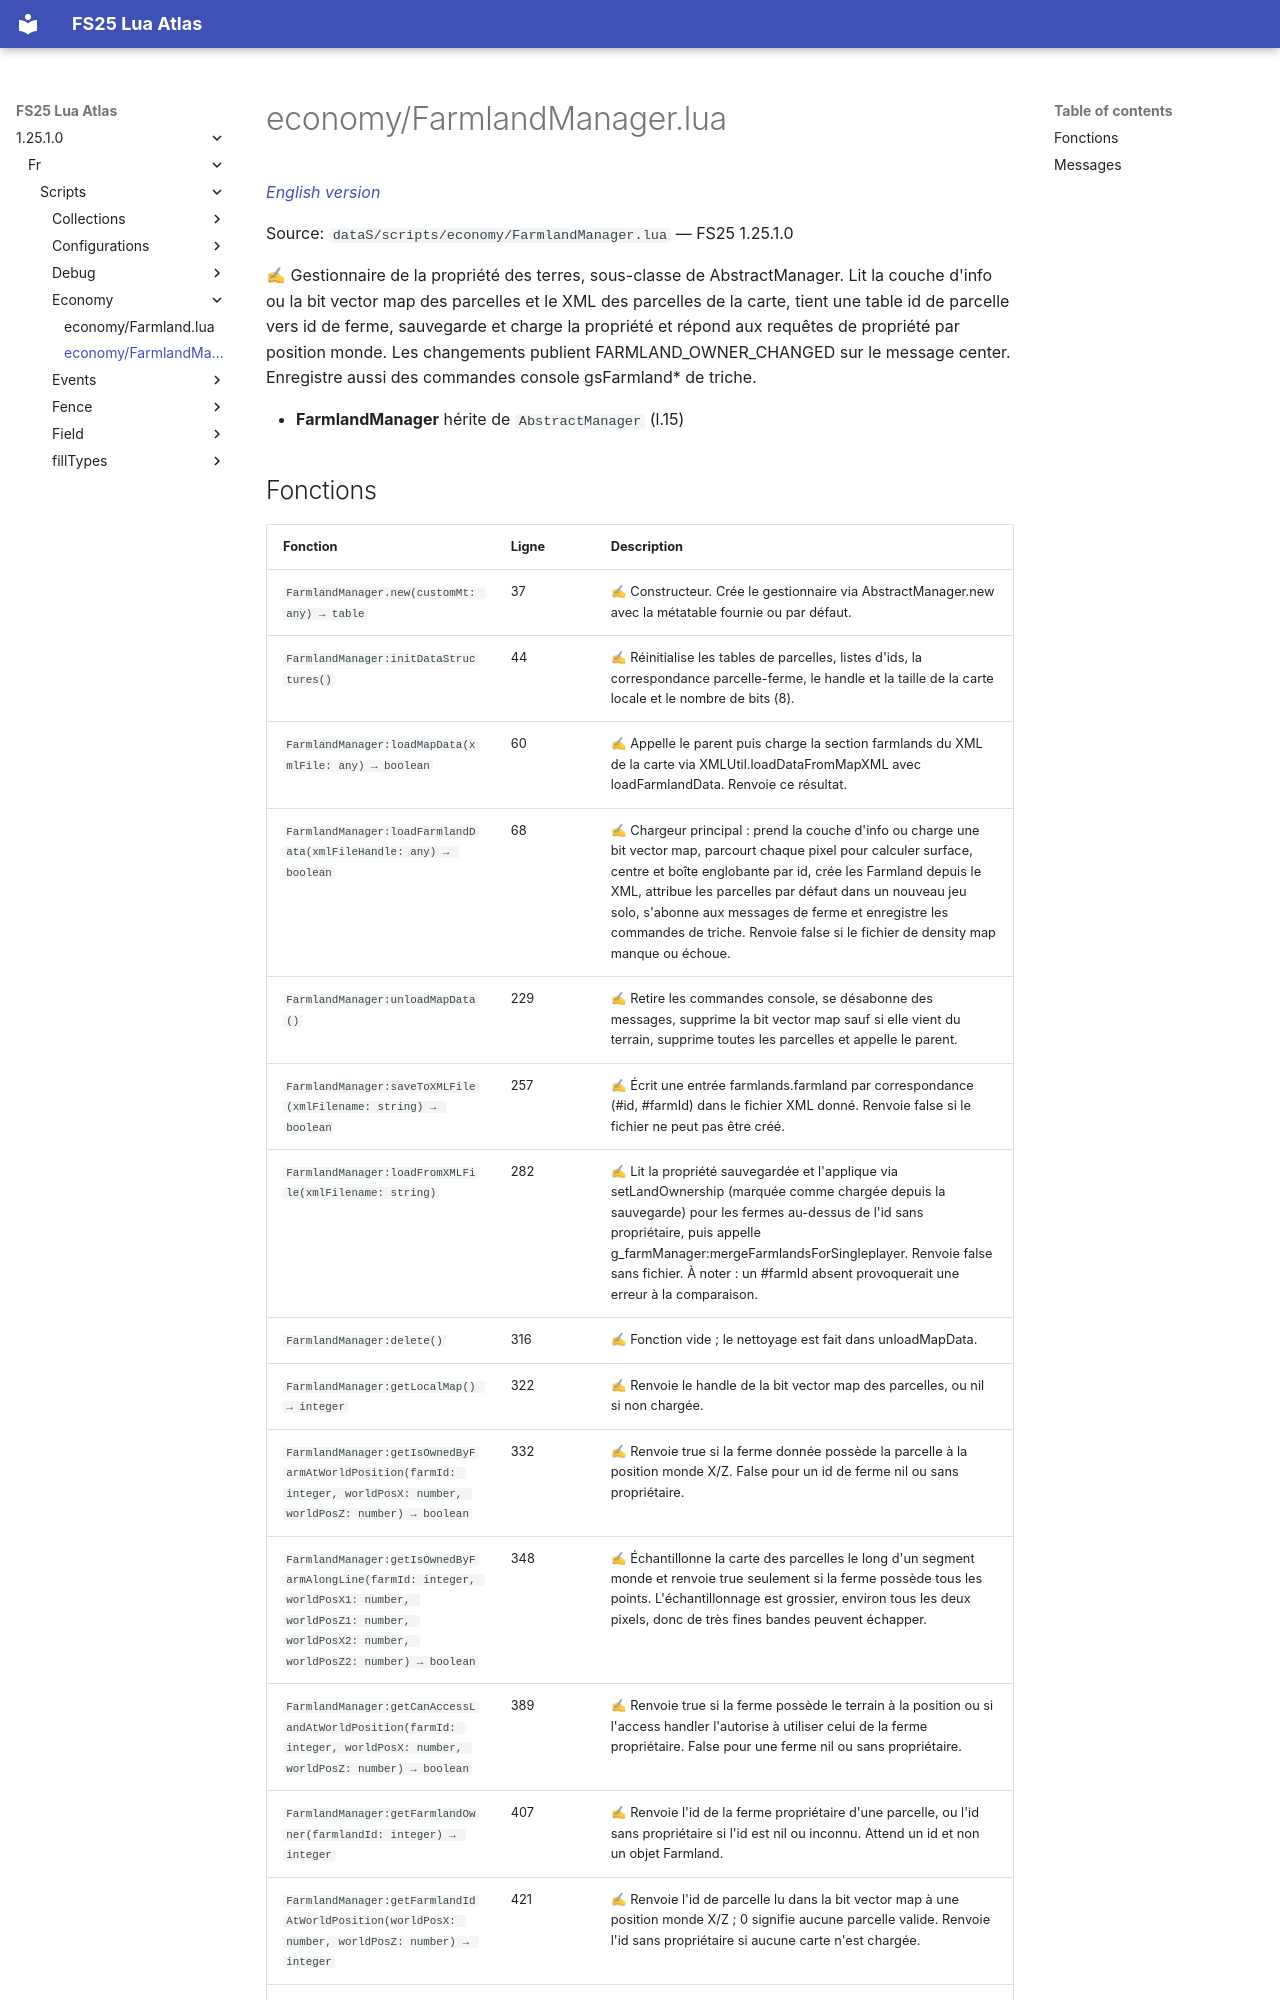

repository: Tim0219800/fs25-lua-atlas · page: 1.25.1.0/fr/scripts/economy/FarmlandManager.html · generator: mkdocs

# economy/FarmlandManager.lua

*[English version](../../../scripts/economy/FarmlandManager.md)*

Source: `dataS/scripts/economy/FarmlandManager.lua` — FS25 1.25.1.0

✍ Gestionnaire de la propriété des terres, sous-classe de AbstractManager. Lit la couche d'info ou la bit vector map des parcelles et le XML des parcelles de la carte, tient une table id de parcelle vers id de ferme, sauvegarde et charge la propriété et répond aux requêtes de propriété par position monde. Les changements publient FARMLAND_OWNER_CHANGED sur le message center. Enregistre aussi des commandes console gsFarmland* de triche.

- **FarmlandManager** hérite de `AbstractManager` (l.15)
